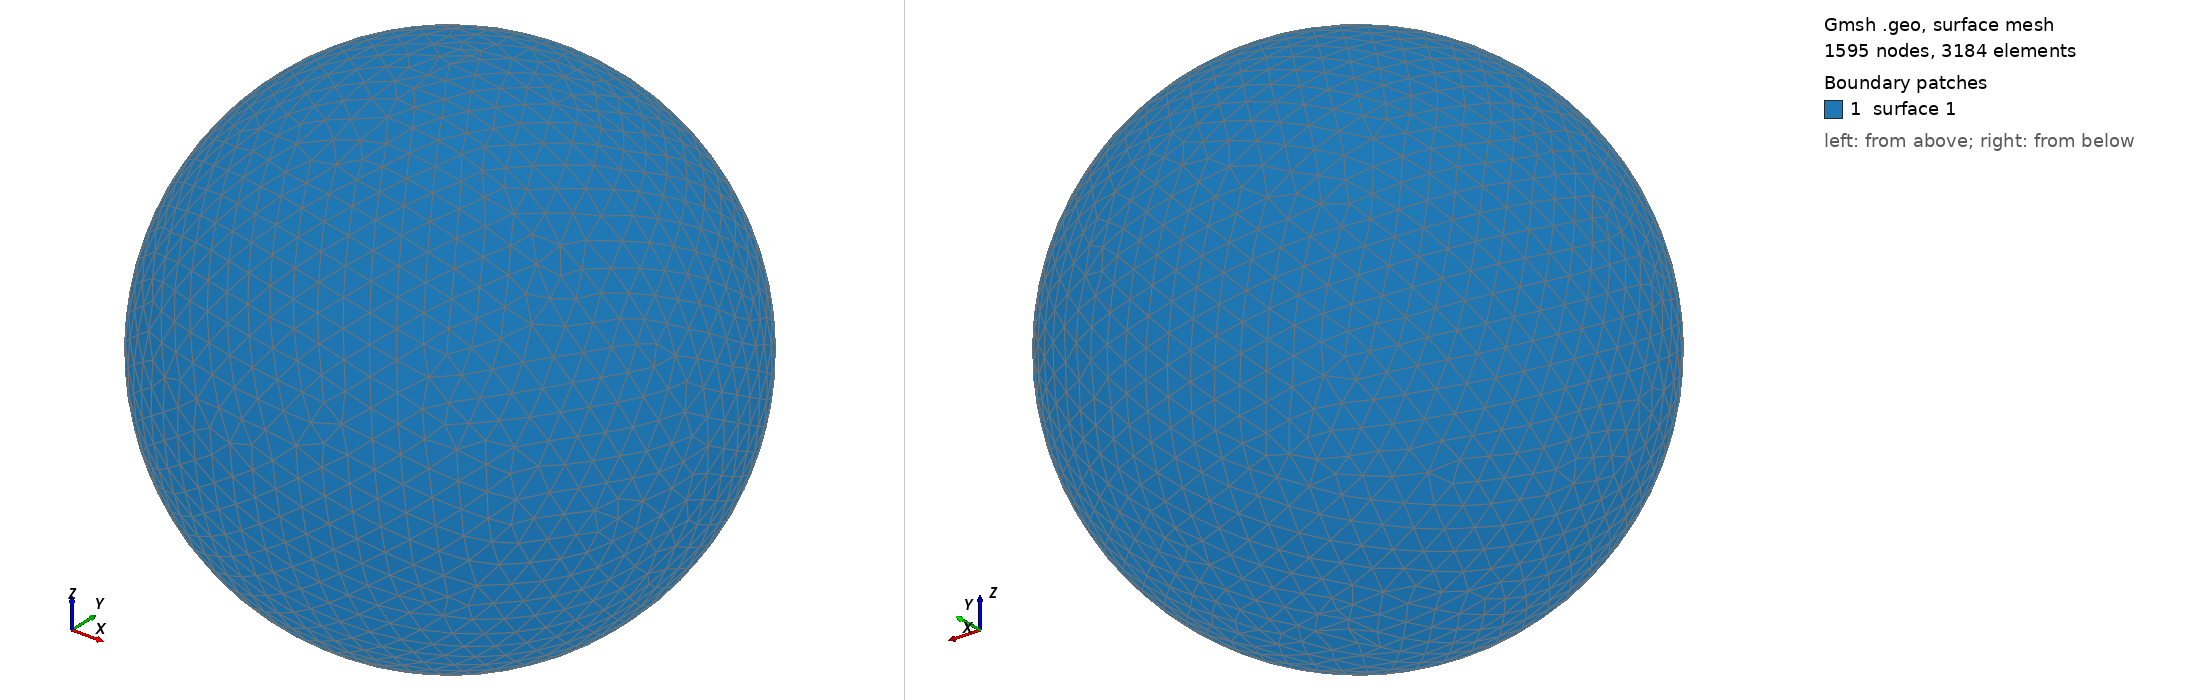

Gmsh geometry script, surface-meshed: 1595 nodes, 3184 surface elements. Boundary patches (legend numbers): 1 surface 1. Left view from above one corner, right view from below the opposite corner. The script declares no physical surfaces, so the legend lists its geometric surfaces. The drawing asked Gmsh for element sizes between 1% and 20% of the model's largest extent; the script's own settings can give other sizes.

=== shot2925.geo (drawn) ===
SetFactory("OpenCASCADE");
Point(1) = {0,0,0,0};
Sphere(1) = {0,0,0,0.93160000};
MeshSize{ PointsOf{ Surface{:}; } } = 0.093160000;
Mesh.ElementOrder=1;
Mesh.Format=39;
